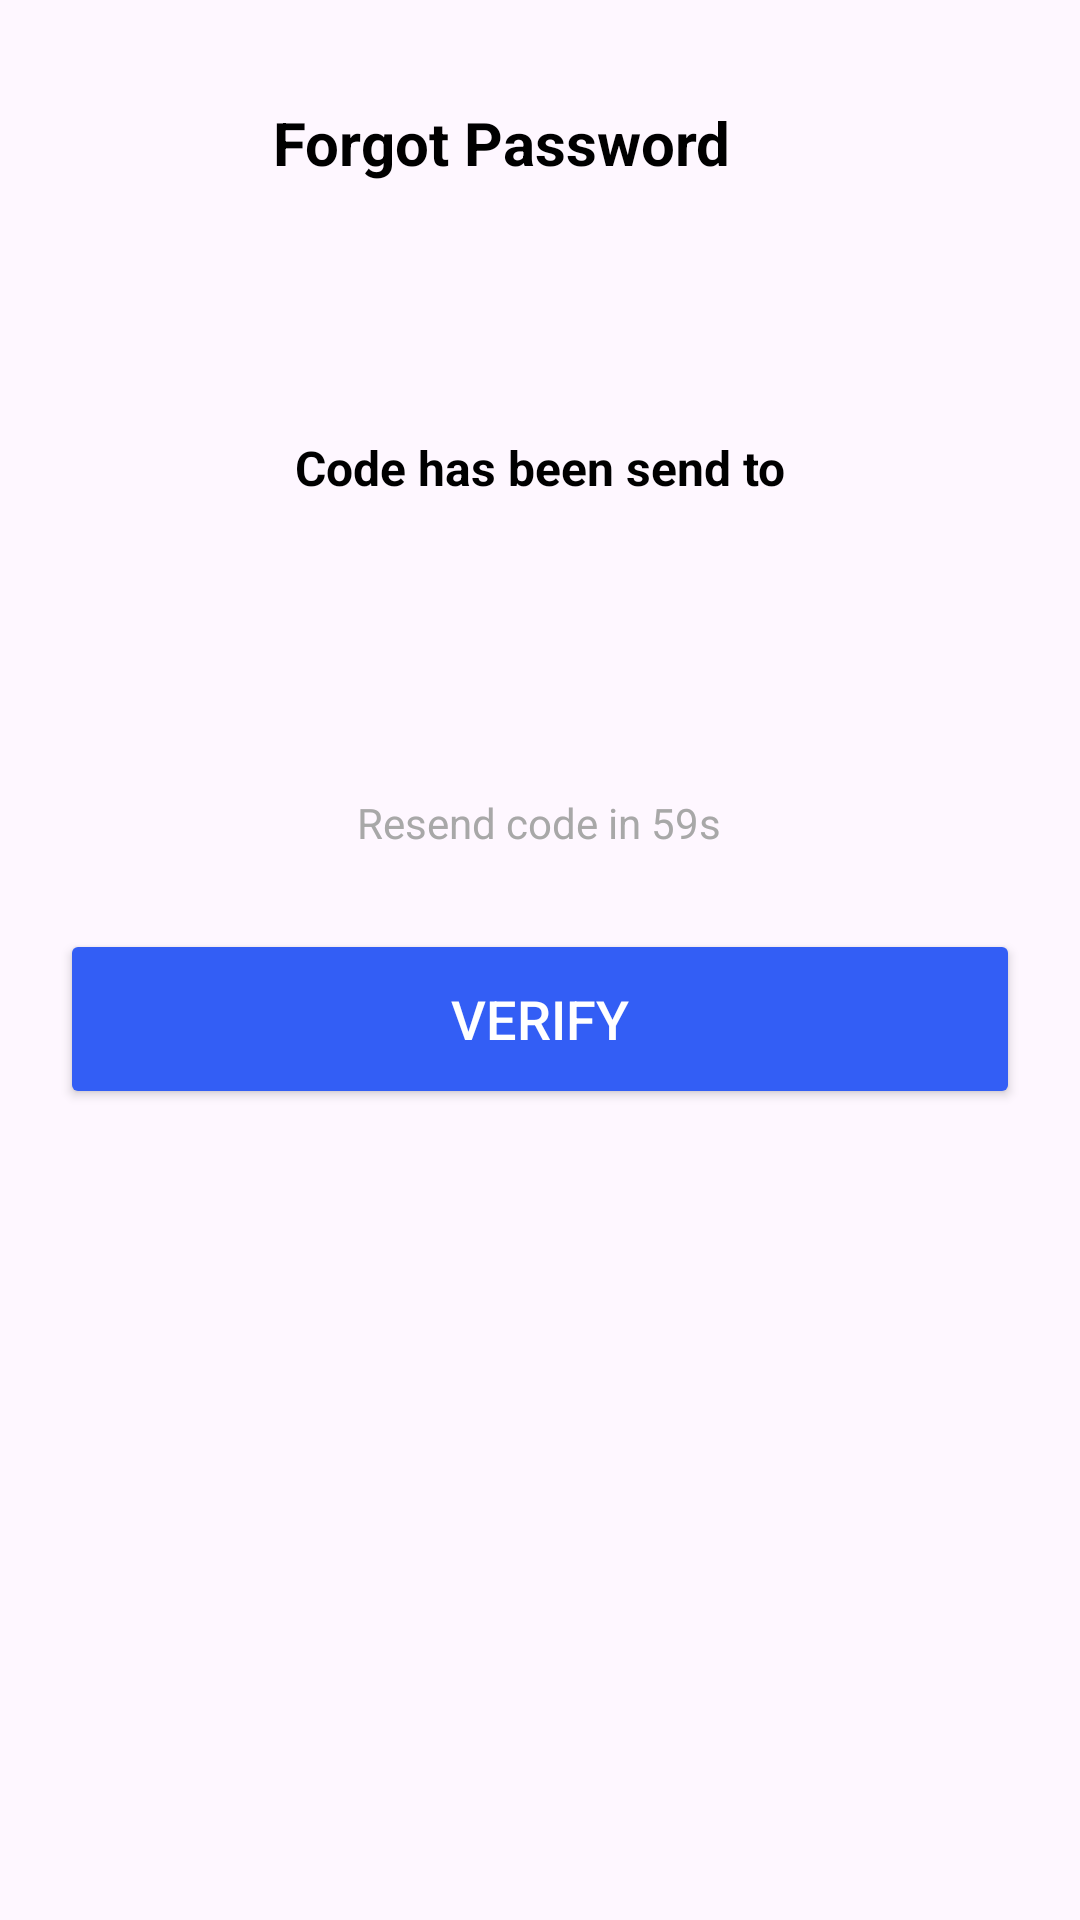

Write the Android layout XML for this screen, with the resource values it uses.
<!-- AndroidManifest.xml: application theme Theme.OnlineCourseAndELearningApp -->
<!-- res/layout/fragment_verify_code.xml -->
<?xml version="1.0" encoding="utf-8"?>
<androidx.constraintlayout.widget.ConstraintLayout xmlns:android="http://schemas.android.com/apk/res/android"
    xmlns:tools="http://schemas.android.com/tools"
    android:layout_width="match_parent"
    android:layout_height="match_parent"
    xmlns:app="http://schemas.android.com/apk/res-auto"
    tools:context=".VerifyCodeFragment">




    <com.google.android.material.button.MaterialButton
        android:id="@+id/btn_back_forgot_password2"
        android:layout_width="80dp"
        android:layout_height="50dp"
        android:layout_marginTop="24dp"
        android:backgroundTint="@android:color/transparent"
        android:contentDescription="@string/back_button"
        app:icon="@drawable/baseline_arrow_back_24"
        app:iconGravity="end"
        app:iconSize="30dp"
        app:iconTint="@color/black"
        app:layout_constraintEnd_toEndOf="parent"
        app:layout_constraintHorizontal_bias="0.012"
        app:layout_constraintStart_toStartOf="parent"
        app:layout_constraintTop_toTopOf="parent" />

    <TextView
        android:id="@+id/tvForgotPassword2"
        android:layout_width="wrap_content"
        android:layout_height="wrap_content"
        android:layout_marginTop="34dp"
        android:text="@string/tvForgotPassword"
        android:textAlignment="textStart"
        android:textColor="@color/primary_color"
        android:textSize="20sp"
        android:textStyle="bold"
        app:layout_constraintEnd_toEndOf="parent"
        app:layout_constraintHorizontal_bias="0.062"
        app:layout_constraintStart_toEndOf="@+id/btn_back_forgot_password2"
        app:layout_constraintTop_toTopOf="parent" />


    <TextView
        android:id="@+id/tvForgotPasswordVerify"
        android:layout_width="wrap_content"
        android:layout_height="wrap_content"
        android:layout_marginStart="16dp"
        android:layout_marginTop="84dp"
        android:layout_marginEnd="16dp"
        android:text="@string/tvCodeSent"
        android:textAlignment="textStart"
        android:textColor="@color/primary_color"
        android:textSize="16sp"
        android:textStyle="bold"
        app:layout_constraintEnd_toEndOf="parent"
        app:layout_constraintStart_toStartOf="parent"
        app:layout_constraintTop_toBottomOf="@+id/tvForgotPassword2" />


    <LinearLayout
        android:id="@+id/llCodeVerification"
        android:layout_width="match_parent"
        android:layout_height="wrap_content"
        android:orientation="horizontal"
        android:gravity="center"
        android:layout_marginTop="16dp"
        android:layout_marginStart="16dp"
        android:layout_marginEnd="16dp"
        app:layout_constraintTop_toBottomOf="@+id/tvForgotPasswordVerify"
        app:layout_constraintStart_toStartOf="parent"
        app:layout_constraintEnd_toEndOf="parent"
        >

        <EditText
            android:id="@+id/code_digit_1"
            android:layout_width="50dp"
            android:layout_height="50dp"
            android:background="@drawable/et_bg_verify_password"
            android:gravity="center"
            android:inputType="number"
            android:maxLength="1"
            android:textSize="18sp"/>


        <EditText
            android:id="@+id/code_digit_2"
            android:layout_width="50dp"
            android:layout_height="50dp"
            android:background="@drawable/et_bg_verify_password"
            android:gravity="center"
            android:inputType="number"
            android:maxLength="1"
            android:layout_marginStart="10dp"
            android:textSize="18sp" />


        <EditText
            android:id="@+id/code_digit_3"
            android:layout_width="50dp"
            android:layout_height="50dp"
            android:background="@drawable/et_bg_verify_password"
            android:gravity="center"
            android:inputType="number"
            android:maxLength="1"
            android:layout_marginStart="10dp"
            android:textSize="18sp"/>


        <EditText
            android:id="@+id/code_digit_4"
            android:layout_width="50dp"
            android:layout_height="50dp"
            android:background="@drawable/et_bg_verify_password"
            android:gravity="center"
            android:inputType="number"
            android:maxLength="1"
            android:layout_marginStart="10dp"
            android:textSize="18sp" />

        <EditText
            android:id="@+id/code_digit_5"
            android:layout_width="50dp"
            android:layout_height="50dp"
            android:background="@drawable/et_bg_verify_password"
            android:gravity="center"
            android:inputType="number"
            android:maxLength="1"
            android:layout_marginStart="10dp"
            android:textSize="18sp" />

        <EditText
            android:id="@+id/code_digit_6"
            android:layout_width="50dp"
            android:layout_height="50dp"
            android:background="@drawable/et_bg_verify_password"
            android:gravity="center"
            android:inputType="number"
            android:maxLength="1"
            android:layout_marginStart="10dp"
            android:textSize="18sp" />

    </LinearLayout>


    <TextView
        android:id="@+id/tvResendCode"
        android:layout_width="wrap_content"
        android:layout_height="wrap_content"
        android:layout_marginTop="32dp"
        android:gravity="center"
        android:text="@string/resend_code"
        android:textColor="@color/gray"
        android:textSize="14sp"
        app:layout_constraintEnd_toEndOf="parent"
        app:layout_constraintHorizontal_bias="0.498"
        app:layout_constraintStart_toStartOf="parent"
        app:layout_constraintTop_toBottomOf="@+id/llCodeVerification" />


    <Button
        android:id="@+id/btnVerify"
        android:layout_width="match_parent"
        android:layout_height="60dp"
        android:layout_marginStart="20dp"
        android:layout_marginTop="26dp"
        android:layout_marginEnd="20dp"
        android:backgroundTint="@color/btn_color"
        android:text="@string/btnVerify"
        android:textColor="@color/btn_text_color"
        android:textSize="18sp"
        app:layout_constraintEnd_toEndOf="parent"
        app:layout_constraintHorizontal_bias="0.0"
        app:layout_constraintStart_toStartOf="parent"
        app:layout_constraintTop_toBottomOf="@+id/tvResendCode" />

</androidx.constraintlayout.widget.ConstraintLayout>
<!-- resources referenced by this layout -->
<resources>
  <color name="black">#FF000000</color>
  <color name="btn_color">#335EF5</color>
  <color name="btn_text_color">#FFFFFF</color>
  <color name="gray">#A8A8A8</color>
  <color name="primary_color">#000000</color>
  <string name="back_button">back button</string>
  <string name="btnVerify">Verify</string>
  <string name="resend_code">Resend code in 59s</string>
  <string name="tvCodeSent">Code has been send to</string>
  <string name="tvForgotPassword">Forgot Password</string>
  <style name="Theme.OnlineCourseAndELearningApp" parent="Base.Theme.OnlineCourseAndELearningApp" />
  <style name="Base.Theme.OnlineCourseAndELearningApp" parent="Theme.Material3.DayNight.NoActionBar">
          
          
          <item name="android:windowSplashScreenBackground" tools:ignore="NewApi">@color/splash_background</item>
          <item name="android:windowSplashScreenAnimatedIcon" tools:ignore="NewApi">@drawable/app_logo</item>
          <item name="postSplashScreenTheme">@style/Theme.OnlineCourseAndELearningApp</item>
          <item name="android:statusBarColor">@color/status_bar_color</item>
          <item name="android:windowLightStatusBar">true</item>
  
      </style>
  <color name="splash_background">#4F75FC</color>
  <!-- drawable app_logo: png bitmap (drawable, 24058 bytes) -->
  <color name="status_bar_color">#FFFFFF</color>
</resources>
